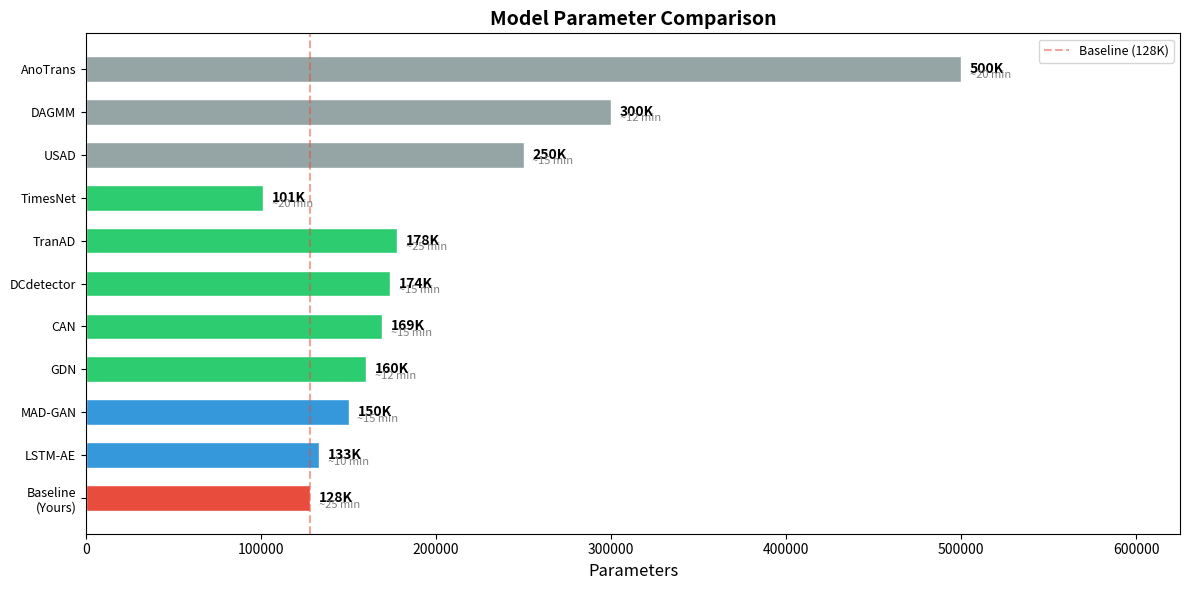

Reproduce this figure in Python. (Note: this script raises an exception after producing the figure.)
"""模型参数量对比图"""
import matplotlib.pyplot as plt
import numpy as np

models = [
    ("Baseline\n(Yours)",   128199, "#e74c3c"),
    ("LSTM-AE",             133107, "#3498db"),
    ("MAD-GAN",             150000, "#3498db"),
    ("GDN",                 160083, "#2ecc71"),
    ("CAN",                 169011, "#2ecc71"),
    ("DCdetector",          173598, "#2ecc71"),
    ("TranAD",              177603, "#2ecc71"),
    ("TimesNet",            101303, "#2ecc71"),
    ("USAD",                250000, "#95a5a6"),
    ("DAGMM",               300000, "#95a5a6"),
    ("AnoTrans",            500000, "#95a5a6"),
]

fig, ax = plt.subplots(figsize=(12, 6))
names = [m[0] for m in models]
params = [m[1] for m in models]
colors = [m[2] for m in models]

bars = ax.barh(range(len(models)), params, color=colors, edgecolor='white', height=0.6)

# 标注数值
for i, (bar, p) in enumerate(zip(bars, params)):
    ax.text(p + 5000, i, f'{p/1000:.0f}K', va='center', fontsize=10, fontweight='bold')

# 标注训练时长（估算）
times = {
    "Baseline\n(Yours)": "~25 min",
    "LSTM-AE": "~10 min",
    "MAD-GAN": "~15 min",
    "GDN": "~12 min",
    "CAN": "~15 min",
    "DCdetector": "~15 min",
    "TranAD": "~25 min",
    "TimesNet": "~20 min",
    "USAD": "~15 min",
    "DAGMM": "~12 min",
    "AnoTrans": "~20 min",
}
for i, (bar, name) in enumerate(zip(bars, models)):
    t = times.get(name[0], "?")
    ax.text(bar.get_width() + 5000, bar.get_y() + bar.get_height()/2 - 0.15,
            t, va='center', fontsize=8, color='gray')

ax.set_yticks(range(len(models)))
ax.set_yticklabels(names, fontsize=9)
ax.set_xlabel('Parameters', fontsize=12)
ax.axvline(x=128199, color='#e74c3c', linestyle='--', alpha=0.5, label='Baseline (128K)')
ax.set_title('Model Parameter Comparison', fontsize=14, fontweight='bold')
ax.legend(fontsize=9)
ax.set_xlim(0, max(params) * 1.25)
plt.tight_layout()
plt.savefig('results/plots/param_comparison.png', dpi=200, bbox_inches='tight')
print('Saved to results/plots/param_comparison.png')
plt.close()
